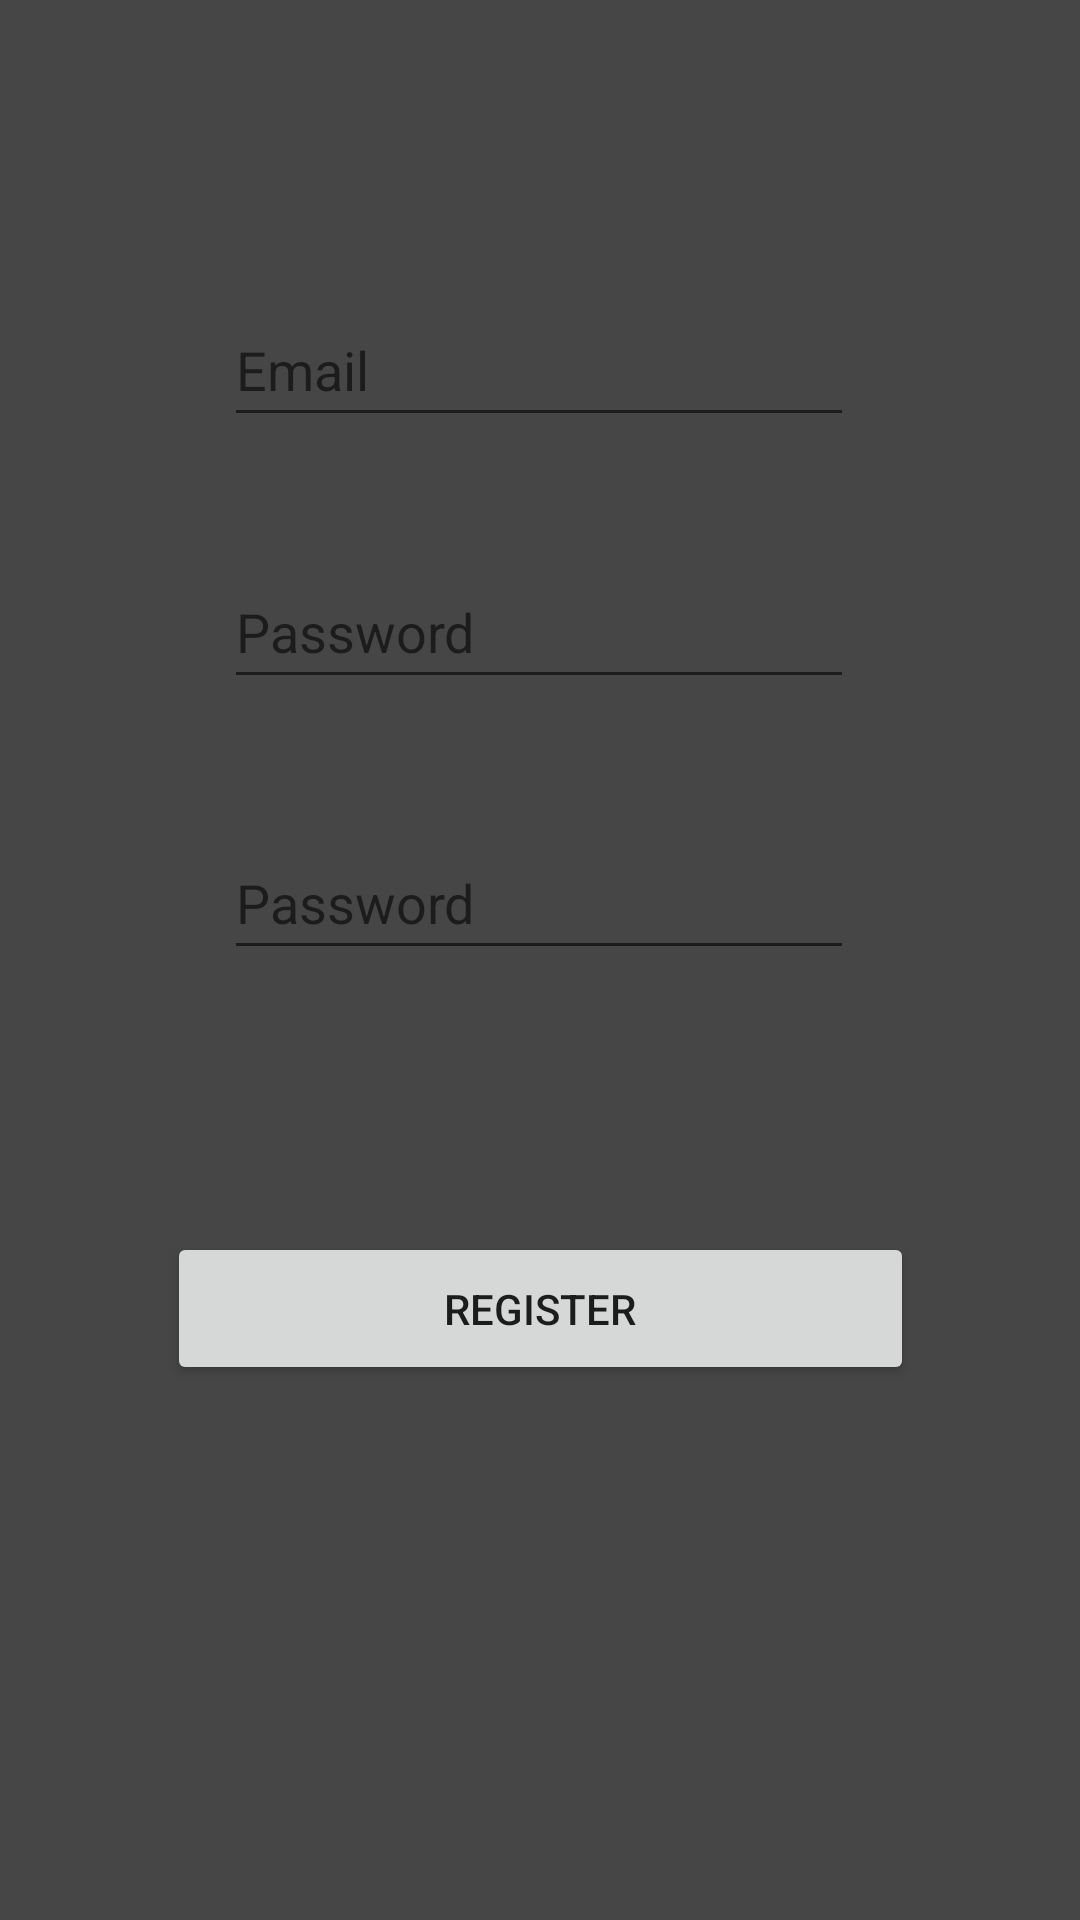

Write the Android layout XML for this screen, with the resource values it uses.
<!-- AndroidManifest.xml: application theme Theme.MyApplication -->
<!-- res/layout/activity_register.xml -->
<?xml version="1.0" encoding="utf-8"?>
<androidx.constraintlayout.widget.ConstraintLayout xmlns:android="http://schemas.android.com/apk/res/android"
    xmlns:app="http://schemas.android.com/apk/res-auto"
    xmlns:tools="http://schemas.android.com/tools"
    android:layout_width="match_parent"
    android:layout_height="match_parent"
    android:background="#474646">

    <EditText
        android:id="@+id/emailEditText"
        android:layout_width="wrap_content"
        android:layout_height="wrap_content"
        android:ems="10"
        android:hint="@string/email"
        android:inputType="textEmailAddress"
        android:minHeight="48dp"
        app:layout_constraintBottom_toBottomOf="parent"
        app:layout_constraintEnd_toEndOf="parent"
        app:layout_constraintHorizontal_bias="0.497"
        app:layout_constraintStart_toStartOf="parent"
        app:layout_constraintTop_toTopOf="parent"
        app:layout_constraintVertical_bias="0.165" />

    <EditText
        android:id="@+id/passwordEditText"
        android:layout_width="wrap_content"
        android:layout_height="wrap_content"
        android:ems="10"
        android:hint="@string/password"
        android:inputType="textPassword"
        android:minHeight="48dp"
        app:layout_constraintBottom_toBottomOf="parent"
        app:layout_constraintEnd_toEndOf="parent"
        app:layout_constraintHorizontal_bias="0.497"
        app:layout_constraintStart_toStartOf="parent"
        app:layout_constraintTop_toBottomOf="@+id/emailEditText"
        app:layout_constraintVertical_bias="0.088" />

    <EditText
        android:id="@+id/passwordAgainEditText"
        android:layout_width="wrap_content"
        android:layout_height="wrap_content"
        android:ems="10"
        android:hint="@string/password"
        android:inputType="textPassword"
        android:minHeight="48dp"
        app:layout_constraintBottom_toBottomOf="parent"
        app:layout_constraintEnd_toEndOf="parent"
        app:layout_constraintHorizontal_bias="0.497"
        app:layout_constraintStart_toStartOf="parent"
        app:layout_constraintTop_toBottomOf="@+id/passwordEditText"
        app:layout_constraintVertical_bias="0.118" />

    <Button
        android:id="@+id/button4"
        android:layout_width="249dp"
        android:layout_height="51dp"
        android:onClick="onActuallyRegisterClick"
        android:text="@string/register"
        app:layout_constraintBottom_toBottomOf="parent"
        app:layout_constraintEnd_toEndOf="parent"
        app:layout_constraintStart_toStartOf="parent"
        app:layout_constraintTop_toBottomOf="@+id/passwordAgainEditText"
        app:layout_constraintVertical_bias="0.329" />

</androidx.constraintlayout.widget.ConstraintLayout>
<!-- resources referenced by this layout -->
<resources>
  <string name="email">Email</string>
  <string name="password">Password</string>
  <string name="register">Register</string>
  <style name="Theme.MyApplication" parent="Theme.MaterialComponents.DayNight.DarkActionBar">
          
          <item name="colorPrimary">#FFC107</item>
          <item name="colorPrimaryVariant">#083178</item>
          <item name="colorOnPrimary">@color/black</item>
          
          <item name="colorSecondary">@color/black</item>
          <item name="colorSecondaryVariant">@color/black</item>
          <item name="colorOnSecondary">@color/black</item>
          
          <item name="android:statusBarColor" tools:targetApi="l">?attr/colorPrimaryVariant</item>
          
      </style>
  <color name="black">#FF000000</color>
</resources>
